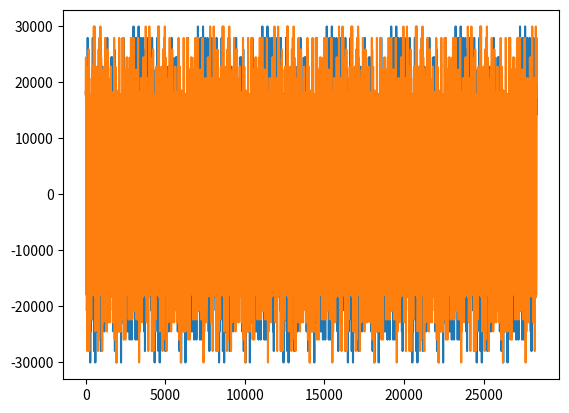
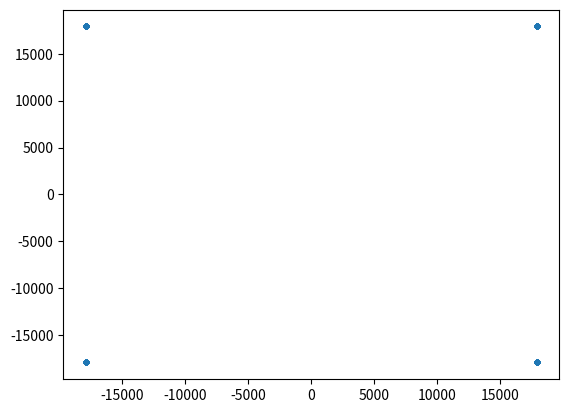

Generate these figures, in order, with matplotlib: (Note: this script raises an exception after producing the figures.)
import numpy as np
import sys
from scipy import signal

plot = True
if plot:
    import matplotlib.pyplot as plt


def replicate(max_len, i, q):

    blen = len(i)*2*2

    i = np.tile(i, max_len // blen)
    q = np.tile(q, max_len // blen)

    return [i, q]


def trim_signal(max_samples, i, q):
    i = i[99::]
    q = q[99::]

    idx = max_samples-1
    while ((np.abs(i[idx] - i[0]) > 0.5) or (np.abs(q[idx] - q[0]) > 0.5) ): 
        idx = idx - 1


    i = i[0:idx:]
    q = q[0:idx:]

    return [i, q]


outputfile = 'tx_qpsk_30mbd_seq_'

num_symbols = 1000
F_baud = 30720000 
F_sample = 491520000
N_pts = 30720
Amp = 30000

sps = F_sample // F_baud # samples per symbol

syms_qpsk = np.array([ 1. + 1.j, -1. + 1.j, -1. - 1.j, 1. - 1.j ])
bits = np.random.randint(0, 4, num_symbols) # Our data to be transmitted, 1's and 0's

"""
bits = np.zeros(num_symbols, dtype=int)

seq = np.zeros(4, dtype=int)
for i in range(4):
    seq[i] = int(sys.argv[i+1])

for k  in range(num_symbols):
    bits[k] = seq[k % 4]
"""

I = np.array([])
Q = np.array([])

for bit in bits:
    pulseI = np.zeros(sps)
    pulseI[0] = np.real(syms_qpsk[bit]) # set the first value to either a 1 or -1
    I = np.concatenate((I, pulseI)) # add the 8 samples to the signal
    pulseQ = np.zeros(sps)
    pulseQ[0] = np.imag(syms_qpsk[bit]) # set the first value to either a 1 or -1
    Q = np.concatenate((Q, pulseQ)) # add the 8 samples to the signal


# Create our raised-cosine filter
num_taps = 101
beta = 0.35
Ts = 1/F_baud # Assume sample rate is 1 Hz, so sample period is 1, so *symbol* period is 8
t = np.arange(-51/F_sample, 52/F_sample, 1/F_sample) # remember it's not inclusive of final number

h = np.sinc(t/Ts) * np.cos(np.pi*beta*t/Ts) / (1 - (2*beta*t/Ts)**2)



# Filter our signal, in order to apply the pulse shaping
print("I len " + str(len(I)))
I_shaped = np.convolve(I, h)
print("I shaped len " + str(len(I_shaped)))


"""
for i in range(num_symbols):
    x = [i*sps+num_taps//2+1,i*sps+num_taps//2+1]
    y = [min(I_shaped), max(I_shaped)]
    plt.plot(x, y)
"""


Q_shaped = np.convolve(Q, h)



"""
for i in range(num_symbols):
    #I_tot += [i*sps+num_taps//2+1,i*sps+num_taps//2+1]
    plt.plot([i*sps+num_taps//2+1,i*sps+num_taps//2+1], [min(Q_shaped), max(Q_shaped)])
"""




i = I_shaped[0:N_pts]
print("I len " + str(len(i)))
q = Q_shaped[0:N_pts]
amp_max = max(max(i), max(q))

i = i * (Amp/amp_max)
q = q * (Amp/amp_max)

[i, q] = trim_signal(4096, i, q)
blen = len(i)
[i, q] = replicate(122880, i, q)
tlen = len(i)

if plot:
    plt.plot(i)
    plt.plot(q)
    plt.show()
    plt.plot(i[::sps], q[::sps], '.')
    plt.show()

iq = np.vstack((i, q)).ravel('F')

dt = np.dtype('<i2')  
fname = outputfile+ str(seq[0])+str(seq[1])+str(seq[2])+str(seq[3])+'-'+str(blen*4)+'-'+str(tlen*4)+'-.bin'
iq.astype(dtype=dt).tofile(fname)
toks = fname.split('-')
print(toks)


"""
S = np.fft.fftshift(np.fft.fft(I_shaped))
S_mag = np.abs(S)
S_phase = np.angle(S)
plt.figure(2)
plt.plot(S_mag)
plt.grid(True)
plt.show() 
"""
